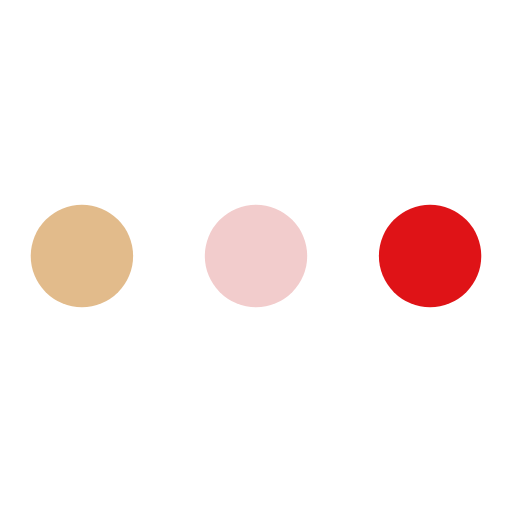
t = 0.00 s
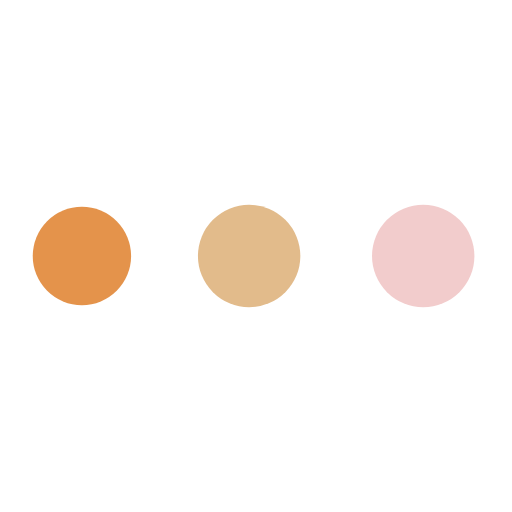
t = 0.19 s
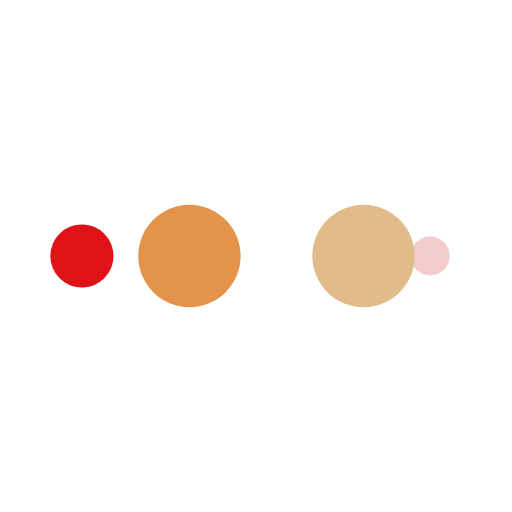
t = 0.31 s
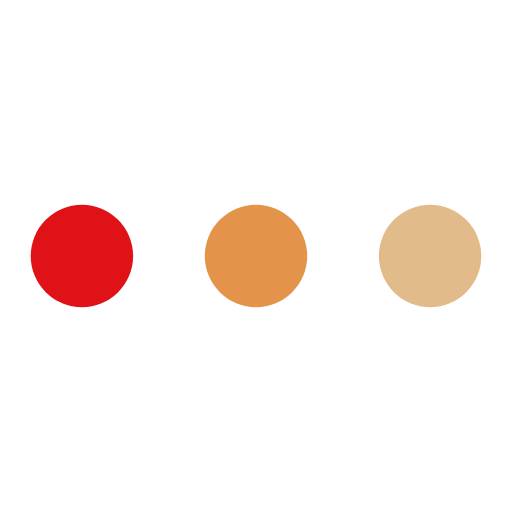
t = 0.50 s
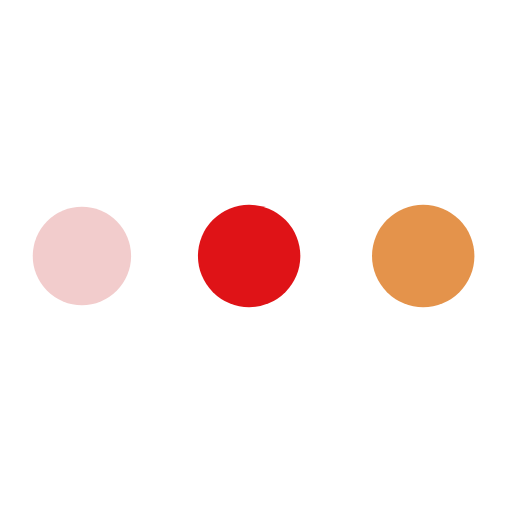
t = 0.69 s
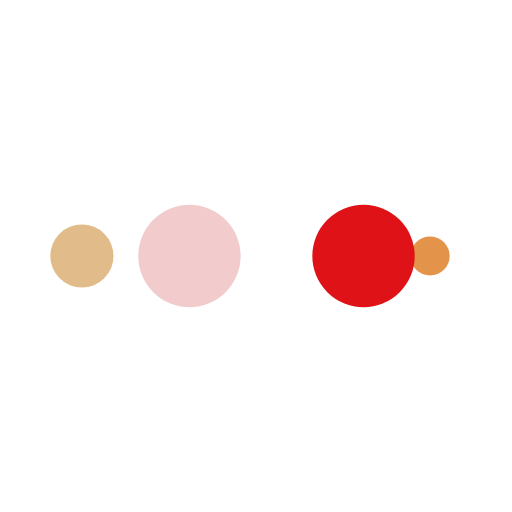
t = 0.81 s

The animated SVG that drew these frames (rendered in a browser with its animation timeline set to each time). Animation: 10 SMIL elements (animate=10); one cycle of 1.00 s, repeats indefinitely.

<?xml version="1.0" encoding="utf-8"?>
<svg xmlns="http://www.w3.org/2000/svg" xmlns:xlink="http://www.w3.org/1999/xlink" style="margin: auto; background: none; display: block; shape-rendering: auto; animation-play-state: running; animation-delay: 0s;" width="200px" height="200px" viewBox="0 0 100 100" preserveAspectRatio="xMidYMid">
<circle cx="84" cy="50" r="10" fill="#df1317" style="animation-play-state: running; animation-delay: 0s;">
    <animate attributeName="r" repeatCount="indefinite" dur="0.25s" calcMode="spline" keyTimes="0;1" values="10;0" keySplines="0 0.5 0.5 1" begin="0s" style="animation-play-state: running; animation-delay: 0s;"></animate>
    <animate attributeName="fill" repeatCount="indefinite" dur="1s" calcMode="discrete" keyTimes="0;0.25;0.5;0.75;1" values="#df1317;#f2cccc;#e2bb8b;#e4934b;#df1317" begin="0s" style="animation-play-state: running; animation-delay: 0s;"></animate>
</circle><circle cx="16" cy="50" r="10" fill="#df1317" style="animation-play-state: running; animation-delay: 0s;">
  <animate attributeName="r" repeatCount="indefinite" dur="1s" calcMode="spline" keyTimes="0;0.25;0.5;0.75;1" values="0;0;10;10;10" keySplines="0 0.5 0.5 1;0 0.5 0.5 1;0 0.5 0.5 1;0 0.5 0.5 1" begin="0s" style="animation-play-state: running; animation-delay: 0s;"></animate>
  <animate attributeName="cx" repeatCount="indefinite" dur="1s" calcMode="spline" keyTimes="0;0.25;0.5;0.75;1" values="16;16;16;50;84" keySplines="0 0.5 0.5 1;0 0.5 0.5 1;0 0.5 0.5 1;0 0.5 0.5 1" begin="0s" style="animation-play-state: running; animation-delay: 0s;"></animate>
</circle><circle cx="50" cy="50" r="10" fill="#e4934b" style="animation-play-state: running; animation-delay: 0s;">
  <animate attributeName="r" repeatCount="indefinite" dur="1s" calcMode="spline" keyTimes="0;0.25;0.5;0.75;1" values="0;0;10;10;10" keySplines="0 0.5 0.5 1;0 0.5 0.5 1;0 0.5 0.5 1;0 0.5 0.5 1" begin="-0.25s" style="animation-play-state: running; animation-delay: 0s;"></animate>
  <animate attributeName="cx" repeatCount="indefinite" dur="1s" calcMode="spline" keyTimes="0;0.25;0.5;0.75;1" values="16;16;16;50;84" keySplines="0 0.5 0.5 1;0 0.5 0.5 1;0 0.5 0.5 1;0 0.5 0.5 1" begin="-0.25s" style="animation-play-state: running; animation-delay: 0s;"></animate>
</circle><circle cx="84" cy="50" r="10" fill="#e2bb8b" style="animation-play-state: running; animation-delay: 0s;">
  <animate attributeName="r" repeatCount="indefinite" dur="1s" calcMode="spline" keyTimes="0;0.25;0.5;0.75;1" values="0;0;10;10;10" keySplines="0 0.5 0.5 1;0 0.5 0.5 1;0 0.5 0.5 1;0 0.5 0.5 1" begin="-0.5s" style="animation-play-state: running; animation-delay: 0s;"></animate>
  <animate attributeName="cx" repeatCount="indefinite" dur="1s" calcMode="spline" keyTimes="0;0.25;0.5;0.75;1" values="16;16;16;50;84" keySplines="0 0.5 0.5 1;0 0.5 0.5 1;0 0.5 0.5 1;0 0.5 0.5 1" begin="-0.5s" style="animation-play-state: running; animation-delay: 0s;"></animate>
</circle><circle cx="16" cy="50" r="10" fill="#f2cccc" style="animation-play-state: running; animation-delay: 0s;">
  <animate attributeName="r" repeatCount="indefinite" dur="1s" calcMode="spline" keyTimes="0;0.25;0.5;0.75;1" values="0;0;10;10;10" keySplines="0 0.5 0.5 1;0 0.5 0.5 1;0 0.5 0.5 1;0 0.5 0.5 1" begin="-0.75s" style="animation-play-state: running; animation-delay: 0s;"></animate>
  <animate attributeName="cx" repeatCount="indefinite" dur="1s" calcMode="spline" keyTimes="0;0.25;0.5;0.75;1" values="16;16;16;50;84" keySplines="0 0.5 0.5 1;0 0.5 0.5 1;0 0.5 0.5 1;0 0.5 0.5 1" begin="-0.75s" style="animation-play-state: running; animation-delay: 0s;"></animate>
</circle>
<!-- [ldio] generated by https://loading.io/ --></svg>
